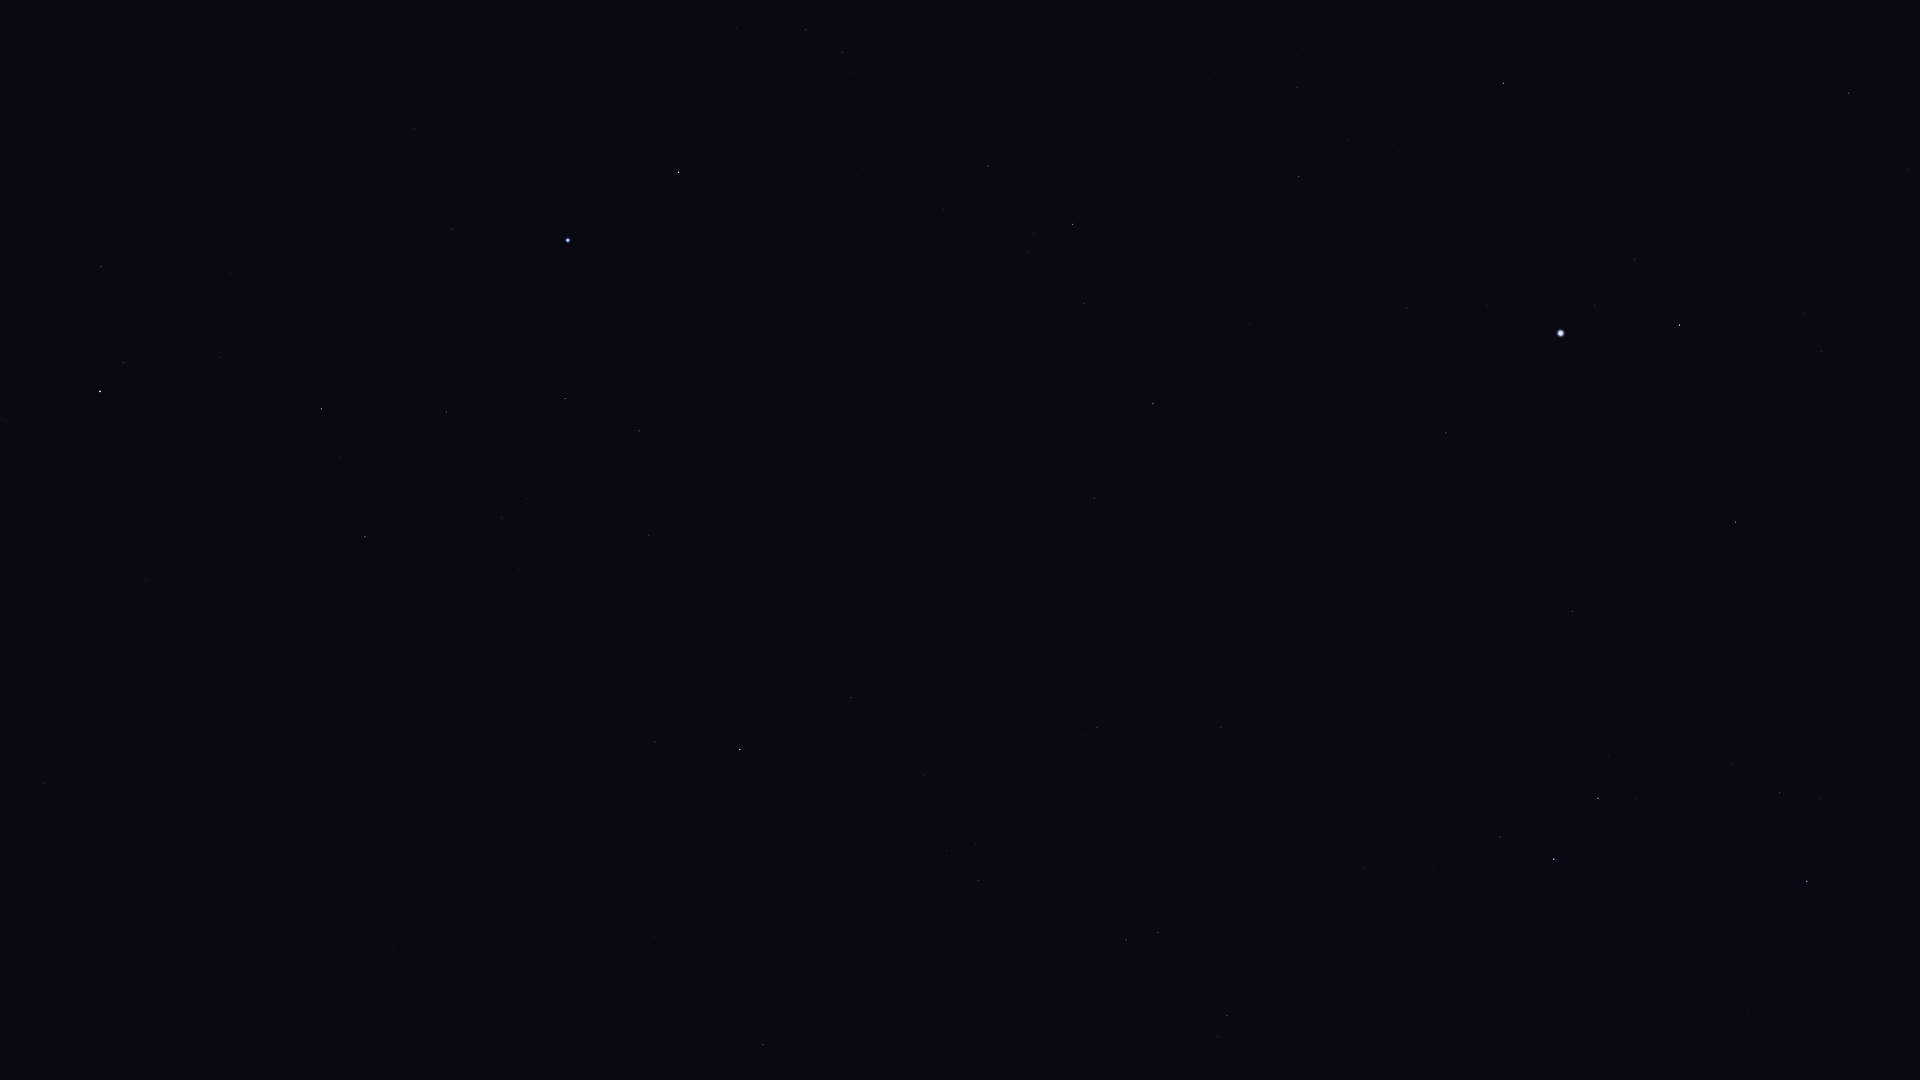

The table this chart was drawn from, first rows:
Star_ID, Name, X, Y
765, HIP 765, 101, 267
2072, HIP 2072, 123, 363
2081, Ankaa, 100, 391
4577, HIP 4577, 44, 783
5054, Nenque, 214, 566
5348, Wurren, 452, 229
5529, Emiw, 621, 1
7083, HIP 7083, 446, 412
7588, Achernar, 568, 240
8837, HIP 8837, 502, 518
9007, HIP 9007, 565, 399
9236, HIP 9236, 678, 172
10602, HIP 10602, 639, 431
11001, HIP 11001, 806, 29
11407, HIP 11407, 649, 535
12394, HIP 12394, 842, 53
12413, HIP 12413, 670, 667
12484, HIP 12484, 749, 386
12486, HIP 12486, 655, 742
13147, HIP 13147, 654, 936
13847, Acamar, 740, 750
14240, HIP 14240, 855, 278
14879, Dalim, 763, 1044
15510, HIP 15510, 851, 698
15578, Intan, 825, 931
17096, Tupi, 956, 462
17440, HIP 17440, 988, 166
17797, HIP 17797, 975, 844
17874, HIP 17874, 978, 880
18597, HIP 18597, 1027, 253
19747, HIP 19747, 1097, 727
19780, HIP 19780, 1073, 224
19893, HIP 19893, 1094, 498
19921, HIP 19921, 1084, 303
21248, Beemim, 1158, 932
21060, HIP 21060, 1168, 656
21281, HIP 21281, 1153, 404
21393, Theemin, 1227, 1015
21770, HIP 21770, 1221, 727
21861, HIP 21861, 1243, 845
21949, HIP 21949, 1119, 3
25859, HIP 25859, 1500, 837
26069, HIP 26069, 1299, 177
26634, Phact, 1554, 859
27100, HIP 27100, 1297, 88
27321, HIP 27321, 1446, 433
27530, HIP 27530, 1406, 308
27628, Wazn, 1598, 798
27890, HIP 27890, 1348, 140
28199, HIP 28199, 1635, 798
28328, HIP 28328, 1572, 611
29034, Elkurud, 1666, 731
29550, Amadioha, 1772, 901
30122, Furud, 1807, 881
30277, HIP 30277, 1780, 793
30438, Canopus, 1561, 333
31685, HIP 31685, 1735, 522
31895, Nosaxa, 1673, 394
32607, HIP 32607, 1503, 83
32768, HIP 32768, 1679, 325
... 1 more rows
